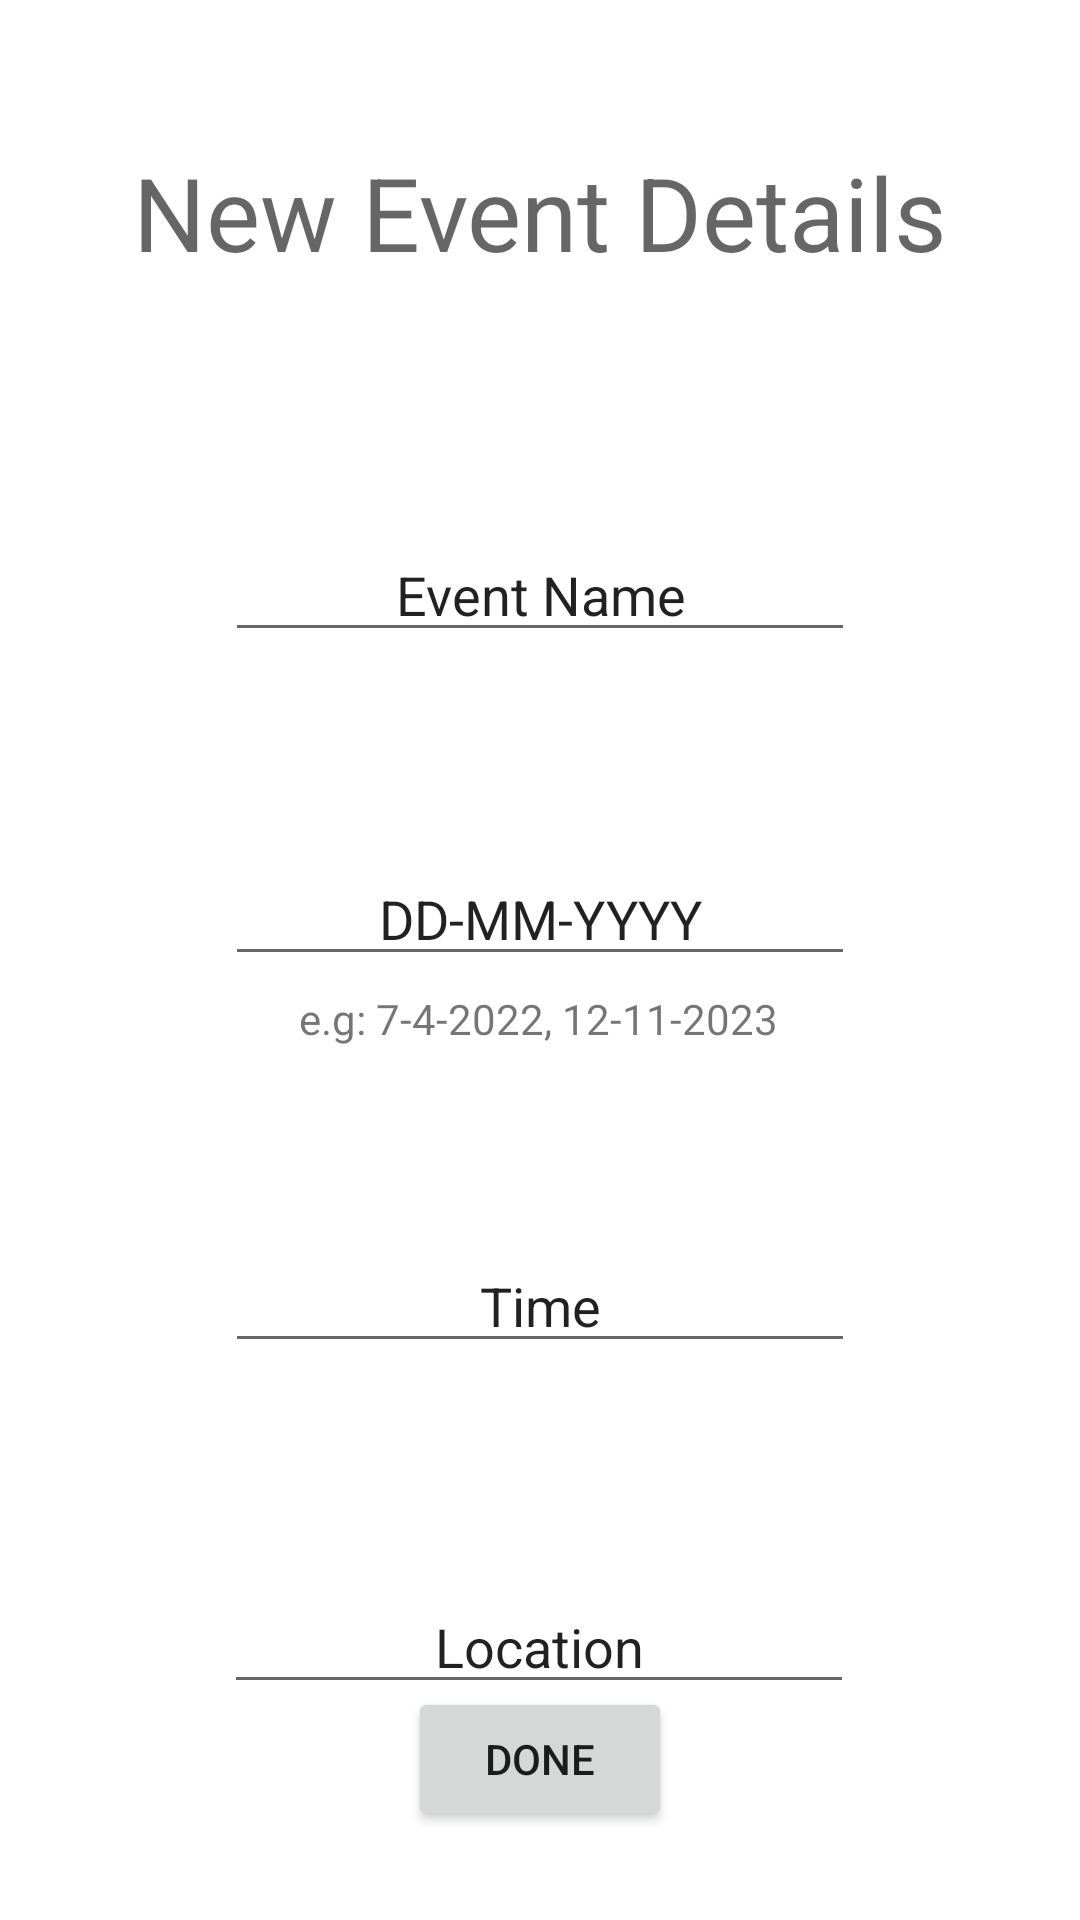

This screen was rendered from an Android layout file. Write that file and the resources it references.
<!-- AndroidManifest.xml: application theme Theme.CalendarApp -->
<!-- res/layout/new_event_fragment.xml -->
<?xml version="1.0" encoding="utf-8"?>
<androidx.constraintlayout.widget.ConstraintLayout xmlns:android="http://schemas.android.com/apk/res/android"
    xmlns:app="http://schemas.android.com/apk/res-auto"
    xmlns:tools="http://schemas.android.com/tools"
    android:layout_width="match_parent"
    android:layout_height="match_parent">

    <Button
        android:id="@+id/createBTN"
        android:layout_width="wrap_content"
        android:layout_height="wrap_content"
        android:text="@string/done"
        app:layout_constraintBottom_toBottomOf="parent"
        app:layout_constraintEnd_toEndOf="parent"
        app:layout_constraintStart_toStartOf="parent"
        app:layout_constraintTop_toTopOf="parent"
        app:layout_constraintVertical_bias="0.95"
        tools:ignore="MissingConstraints" />

    <EditText
        android:id="@+id/tfeventname"
        android:layout_width="wrap_content"
        android:layout_height="wrap_content"
        android:autofillHints=""
        android:gravity="center"
        android:ems="10"
        android:inputType="textPersonName"
        android:text="@string/event_name"
        app:layout_constraintBottom_toTopOf="@+id/tfdate"
        app:layout_constraintEnd_toEndOf="parent"
        app:layout_constraintStart_toStartOf="parent"
        app:layout_constraintTop_toTopOf="parent"
        app:layout_constraintVertical_bias="0.725"
        tools:ignore="LabelFor,MissingConstraints" />

    <EditText
        android:id="@+id/tfdate"
        android:layout_width="wrap_content"
        android:layout_height="wrap_content"
        android:ems="10"
        android:gravity="center"
        android:inputType="textPersonName"
        android:text="@string/dd_mm_yyyy"
        app:layout_constraintBottom_toTopOf="@+id/tftime"
        app:layout_constraintEnd_toEndOf="parent"
        app:layout_constraintStart_toStartOf="parent"
        app:layout_constraintTop_toTopOf="parent"
        app:layout_constraintVertical_bias="0.764"
        tools:ignore="MissingConstraints" />

    <EditText
        android:id="@+id/tflocation"
        android:layout_width="wrap_content"
        android:layout_height="wrap_content"
        android:layout_marginTop="532dp"
        android:ems="10"
        android:gravity="center"
        android:inputType="textPersonName"
        android:text="@string/location"
        app:layout_constraintBottom_toTopOf="@+id/createBTN"
        app:layout_constraintEnd_toEndOf="parent"
        app:layout_constraintHorizontal_bias="0.497"
        app:layout_constraintStart_toStartOf="parent"
        app:layout_constraintTop_toTopOf="parent"
        tools:ignore="MissingConstraints" />

    <EditText
        android:id="@+id/tftime"
        android:layout_width="wrap_content"
        android:layout_height="wrap_content"
        android:ems="10"
        android:inputType="textPersonName"
        android:text="@string/time"
        android:gravity="center"
        app:layout_constraintBottom_toTopOf="@+id/tflocation"
        app:layout_constraintEnd_toEndOf="parent"
        app:layout_constraintStart_toStartOf="parent"
        app:layout_constraintTop_toTopOf="parent"
        app:layout_constraintVertical_bias="0.851"
        tools:ignore="MissingConstraints" />

    <TextView
        android:id="@+id/tveventdetails"
        android:layout_width="334dp"
        android:layout_height="40dp"
        android:gravity="center"
        android:text="@string/event_details"
        android:textAppearance="@style/TextAppearance.AppCompat.Display1"
        app:layout_constraintBottom_toTopOf="@+id/tfeventname"
        app:layout_constraintEnd_toEndOf="parent"
        app:layout_constraintStart_toStartOf="parent"
        app:layout_constraintTop_toTopOf="parent"
        app:layout_constraintVertical_bias="0.354"
        tools:ignore="MissingConstraints" />

    <TextView
        android:id="@+id/textView2"
        android:layout_width="wrap_content"
        android:layout_height="wrap_content"
        android:text="e.g: 7-4-2022, 12-11-2023"
        app:layout_constraintBottom_toTopOf="@+id/tftime"
        app:layout_constraintEnd_toEndOf="parent"
        app:layout_constraintHorizontal_bias="0.498"
        app:layout_constraintStart_toStartOf="parent"
        app:layout_constraintTop_toBottomOf="@+id/tfdate"
        app:layout_constraintVertical_bias="0.066" />

</androidx.constraintlayout.widget.ConstraintLayout>
<!-- resources referenced by this layout -->
<resources>
  <string name="dd_mm_yyyy">DD-MM-YYYY</string>
  <string name="done">Done</string>
  <string name="event_details">New Event Details</string>
  <string name="event_name">Event Name</string>
  <string name="location">Location</string>
  <string name="time">Time</string>
  <style name="Theme.CalendarApp" parent="Theme.MaterialComponents.DayNight.DarkActionBar">
          
          <item name="colorPrimary">@color/purple_200</item>
          <item name="colorPrimaryVariant">@color/purple_700</item>
          <item name="colorOnPrimary">@color/black</item>
          
          <item name="colorSecondary">@color/teal_200</item>
          <item name="colorSecondaryVariant">@color/teal_200</item>
          <item name="colorOnSecondary">@color/black</item>
          
          <item name="android:statusBarColor" tools:targetApi="l">?attr/colorPrimaryVariant</item>
          
      </style>
  <!-- not gathered from this repository: default colours our renderer supplied (Android Studio template values) -->
  <color name="purple_200">#FFBB86FC</color>
  <color name="purple_700">#FF3700B3</color>
  <color name="teal_200">#FF03DAC5</color>
  <color name="black">#FF000000</color>
</resources>
